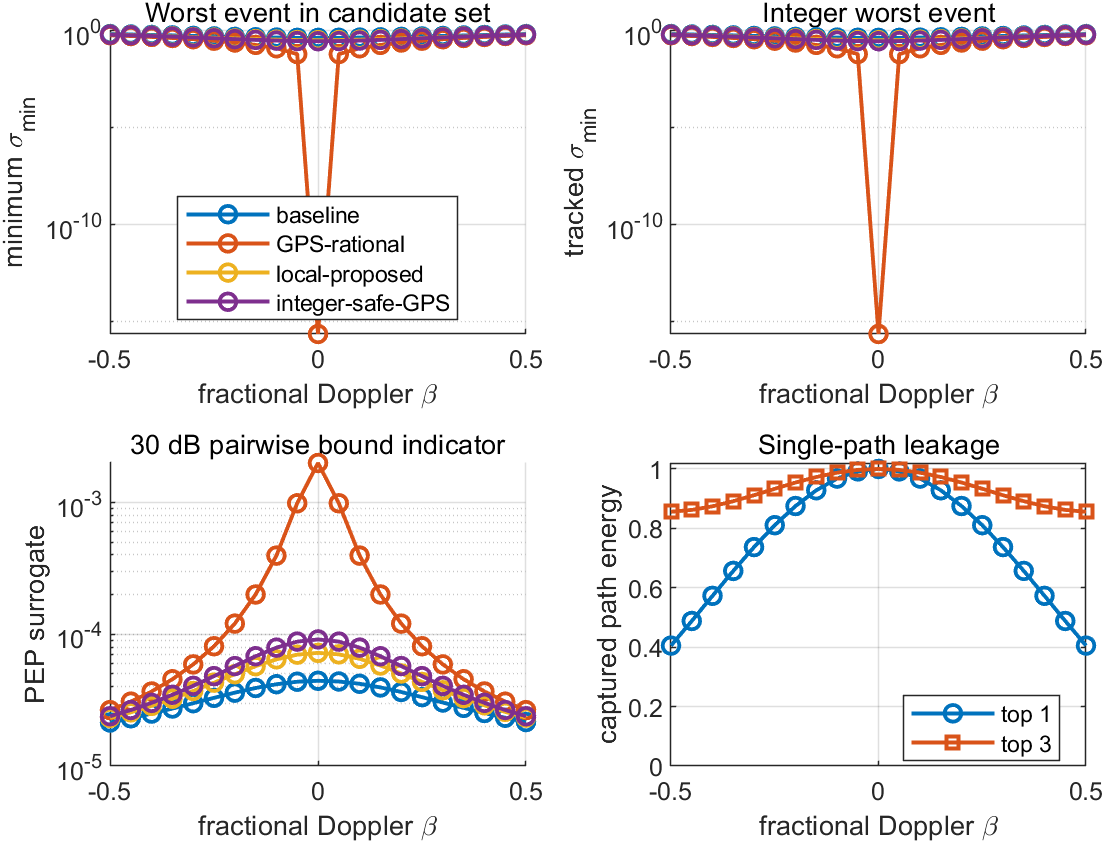

Data behind this chart, as committed beside it:
scheme, fractional_doppler, min_sigma, tracked_integer_event_sigma, min_gram_determinant, worst_pep_surrogate, near_rank_loss_events, worst_event_index, integer_worst_event_index
baseline, -0.5, 0.7002, 0.7002, 0.7401, 2.13865874482958e-05, 0, 1629, 1629
GPS-rational, -0.5, 0.6026, 0.6026, 0.5944, 2.65601786033236e-05, 0, 1630, 1632
local-proposed, -0.5, 0.6612, 0.6612, 0.6833, 2.31455178182537e-05, 0, 1631, 1631
integer-safe-GPS, -0.5, 0.6471, 0.6471, 0.6621, 2.38749765582749e-05, 0, 1632, 1630
baseline, -0.45, 0.6636, 0.6636, 0.6868, 2.30291997407991e-05, 0, 1629, 1629
GPS-rational, -0.45, 0.5487, 0.5487, 0.5116, 3.07934349771803e-05, 0, 1630, 1632
local-proposed, -0.45, 0.6182, 0.6182, 0.6183, 2.55451082058472e-05, 0, 1631, 1631
integer-safe-GPS, -0.45, 0.6018, 0.6018, 0.5932, 2.66144799694944e-05, 0, 1630, 1630
baseline, -0.4, 0.6273, 0.6273, 0.6321, 2.49954039042078e-05, 0, 1629, 1629
GPS-rational, -0.4, 0.4929, 0.4929, 0.4269, 3.67871250974048e-05, 0, 1630, 1632
local-proposed, -0.4, 0.5749, 0.5749, 0.5519, 2.85778647372217e-05, 0, 1631, 1631
integer-safe-GPS, -0.4, 0.556, 0.556, 0.5226, 3.01510862281049e-05, 0, 1632, 1630
baseline, -0.35, 0.5919, 0.5919, 0.5779, 2.73087086631381e-05, 0, 1629, 1629
GPS-rational, -0.35, 0.4353, 0.4353, 0.3431, 4.55685148731379e-05, 0, 1630, 1632
local-proposed, -0.35, 0.532, 0.532, 0.486, 3.23908341806527e-05, 0, 1631, 1631
integer-safe-GPS, -0.35, 0.5102, 0.5102, 0.4528, 3.47187610205389e-05, 0, 1632, 1630
baseline, -0.3, 0.5581, 0.5581, 0.5259, 2.9967620247142e-05, 0, 1629, 1629
GPS-rational, -0.3, 0.3761, 0.3761, 0.2629, 5.90486137052983e-05, 0, 1630, 1632
local-proposed, -0.3, 0.4902, 0.4902, 0.4228, 3.71377411750396e-05, 0, 1631, 1631
integer-safe-GPS, -0.3, 0.4653, 0.4653, 0.3861, 4.06010355355005e-05, 0, 1632, 1630
baseline, -0.25, 0.5268, 0.5268, 0.478, 3.29228339460339e-05, 0, 1629, 1629
GPS-rational, -0.25, 0.3156, 0.3156, 0.1893, 8.11014588499722e-05, 0, 1630, 1632
local-proposed, -0.25, 0.4505, 0.4505, 0.3647, 4.29331351152198e-05, 0, 1631, 1631
integer-safe-GPS, -0.25, 0.4222, 0.4222, 0.3247, 4.80904460287085e-05, 0, 1632, 1630
baseline, -0.2, 0.4989, 0.4989, 0.4358, 3.60474946254866e-05, 0, 1629, 1629
GPS-rational, -0.2, 0.2539, 0.2539, 0.1247, 0.0001205, 0, 1632, 1632
local-proposed, -0.2, 0.4141, 0.4141, 0.3136, 4.97493893536266e-05, 0, 1631, 1631
integer-safe-GPS, -0.2, 0.3823, 0.3823, 0.2709, 5.73552103896681e-05, 0, 1630, 1630
baseline, -0.15, 0.4755, 0.4755, 0.4011, 3.91098596608714e-05, 0, 1629, 1629
GPS-rational, -0.15, 0.1912, 0.1912, 0.0718, 0.0002005, 0, 1632, 1632
local-proposed, -0.15, 0.3828, 0.3828, 0.2715, 5.72339358531176e-05, 0, 1631, 1631
integer-safe-GPS, -0.15, 0.3474, 0.3474, 0.2268, 6.81262050278413e-05, 0, 1630, 1630
baseline, -0.1, 0.4577, 0.4577, 0.375, 4.17704188292894e-05, 0, 1629, 1629
GPS-rational, -0.1, 0.1279, 0.1279, 0.03244, 0.0003955, 0, 1630, 1632
local-proposed, -0.1, 0.3581, 0.3581, 0.2401, 6.44889152018657e-05, 0, 1631, 1631
integer-safe-GPS, -0.1, 0.3198, 0.3198, 0.1941, 7.91793587990537e-05, 0, 1630, 1630
baseline, -0.05, 0.4463, 0.4463, 0.3587, 4.36328254600228e-05, 0, 1629, 1629
GPS-rational, -0.05, 0.06406, 0.06406, 0.00819, 0.0009873, 0, 1630, 1632
local-proposed, -0.05, 0.3422, 0.3422, 0.2205, 7.00273670410408e-05, 0, 1631, 1631
integer-safe-GPS, -0.05, 0.3018, 0.3018, 0.1739, 8.79724209125337e-05, 0, 1632, 1630
baseline, 0, 0.4421, 0.4421, 0.3527, 4.43584539654865e-05, 0, 1629, 1629
GPS-rational, 0, 0, 0, 0, 0.001996, 1, 1632, 1632
local-proposed, 0, 0.3363, 0.3363, 0.2134, 7.22487159046904e-05, 0, 1631, 1631
integer-safe-GPS, 0, 0.2955, 0.2955, 0.167, 9.14006429250801e-05, 0, 1630, 1630
baseline, 0.05, 0.4453, 0.4453, 0.3573, 4.38005474023314e-05, 0, 1629, 1629
GPS-rational, 0.05, 0.06406, 0.06406, 0.00819, 0.0009873, 0, 1630, 1632
local-proposed, 0.05, 0.3412, 0.3412, 0.2193, 7.03881663148622e-05, 0, 1631, 1631
integer-safe-GPS, 0.05, 0.3018, 0.3018, 0.1739, 8.79724209125325e-05, 0, 1630, 1630
baseline, 0.1, 0.4558, 0.4558, 0.3723, 4.20713397455537e-05, 0, 1629, 1629
GPS-rational, 0.1, 0.1279, 0.1279, 0.03244, 0.0003955, 0, 1630, 1632
local-proposed, 0.1, 0.3563, 0.3563, 0.2378, 6.50883964983985e-05, 0, 1631, 1631
integer-safe-GPS, 0.1, 0.3198, 0.3198, 0.1941, 7.9179358799052e-05, 0, 1632, 1630
baseline, 0.15, 0.4728, 0.4728, 0.3971, 3.94904552229968e-05, 0, 1629, 1629
GPS-rational, 0.15, 0.1912, 0.1912, 0.0718, 0.0002005, 0, 1630, 1632
local-proposed, 0.15, 0.3802, 0.3802, 0.2683, 5.79151789531234e-05, 0, 1631, 1631
integer-safe-GPS, 0.15, 0.3474, 0.3474, 0.2268, 6.81262050278396e-05, 0, 1632, 1630
baseline, 0.2, 0.4956, 0.4956, 0.4309, 3.64546775733399e-05, 0, 1629, 1629
GPS-rational, 0.2, 0.2539, 0.2539, 0.1247, 0.0001205, 0, 1632, 1632
local-proposed, 0.2, 0.4111, 0.4111, 0.3095, 5.03972777953899e-05, 0, 1631, 1631
integer-safe-GPS, 0.2, 0.3823, 0.3823, 0.2709, 5.73552103896663e-05, 0, 1630, 1630
... 24 more rows
